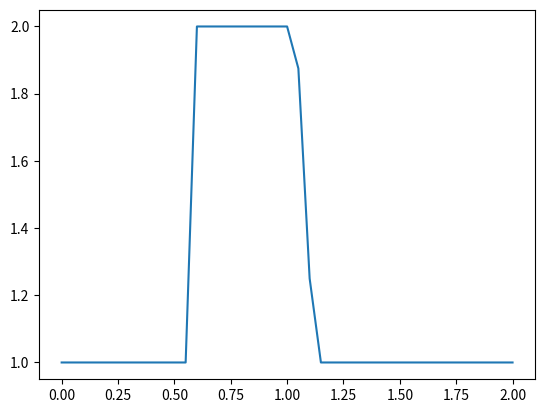

The script that saved this image:
"""
==================
Animated line plot
==================

Output generated via `matplotlib.animation.Animation.to_jshtml`.
"""

import matplotlib.pyplot as plt
import numpy as np
import matplotlib.animation as animation

# Define the domain
nx = 41
dx = 2 / (nx - 1)
nt = 25
dt = 0.025
c = 1

u = np.ones(nx)
u[int(0.5 / dx) : int(1 / dx + 1)] = 2


fig, ax = plt.subplots()

x = np.linspace(0, 2, nx)
(line,) = ax.plot(x, u)


def animate(i):
    u[1:] = u[1:] - u[1:] * dt / dx * (u[1:] - u[0:-1])
    u[0] = u[-1]

    line.set_ydata(u)  # update the data.
    return (line,)


ani = animation.FuncAnimation(fig, animate, interval=20, blit=True, save_count=50)

# To save the animation, use e.g.
#
# ani.save("movie.mp4")
#
# or
#
# writer = animation.FFMpegWriter(
#     fps=15, metadata=dict(artist='Me'), bitrate=1800)
# ani.save("movie.mp4", writer=writer)

plt.show()
